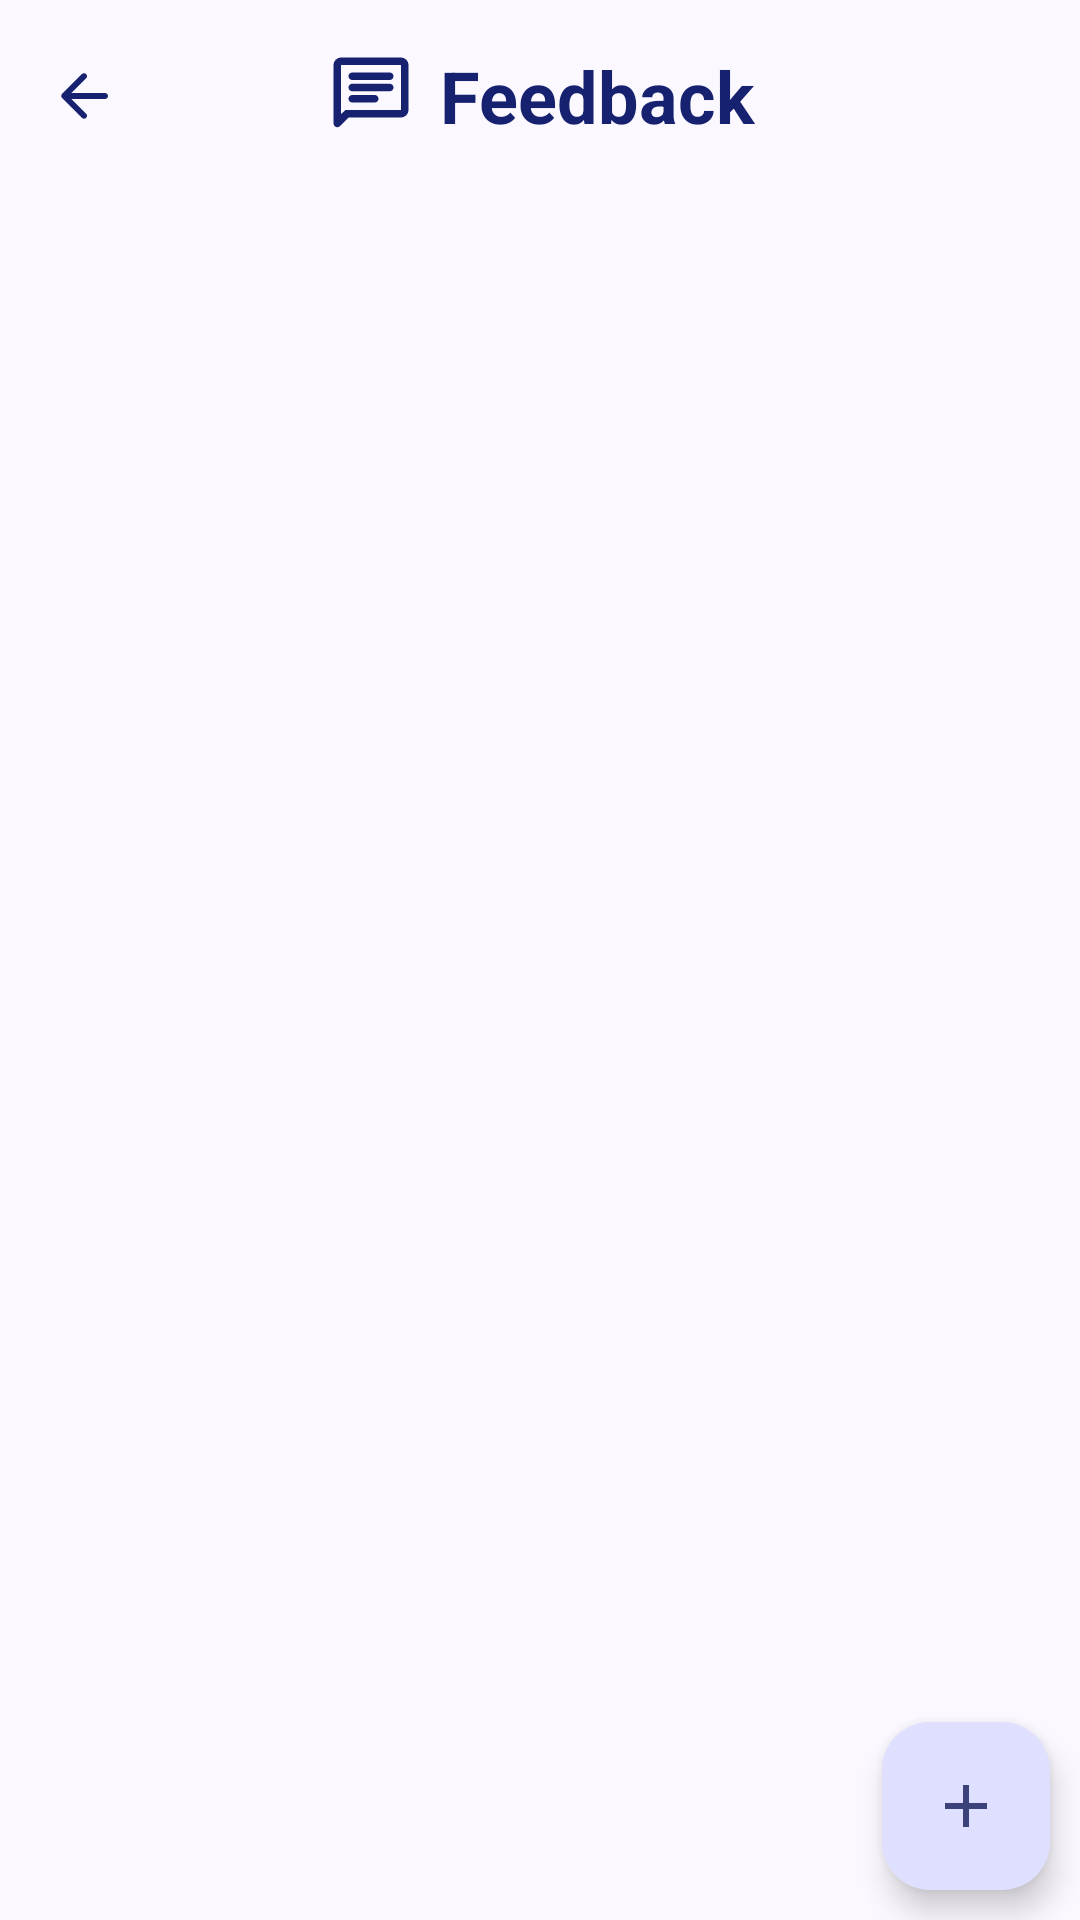

Layout XML and referenced resources for this Android screen:
<!-- AndroidManifest.xml: application theme Base.Theme.ParentPortalApp -->
<!-- res/layout/activity_admin_feed_back.xml -->
<?xml version="1.0" encoding="utf-8"?>
<androidx.coordinatorlayout.widget.CoordinatorLayout xmlns:android="http://schemas.android.com/apk/res/android"
    xmlns:app="http://schemas.android.com/apk/res-auto"
    xmlns:tools="http://schemas.android.com/tools"
    android:id="@+id/main"
    android:layout_width="match_parent"
    android:layout_height="match_parent"
    tools:context=".AdminFeedBack">

    <com.google.android.material.appbar.AppBarLayout
        android:id="@+id/feedbackAdmin_Title"
        android:layout_width="match_parent"
        android:layout_height="wrap_content"
        android:background="#fbf8ff"
        app:liftOnScroll="true">

        <com.google.android.material.appbar.MaterialToolbar
            android:id="@+id/feedbackAdmin_toolbar"
            android:layout_width="match_parent"
            android:layout_height="wrap_content"
            android:minHeight="?actionBarSize"
            app:navigationIcon="@drawable/ic_backarrow"
            app:background="@color/md_theme_surface">

            <TextView
                android:layout_width="wrap_content"
                android:layout_height="wrap_content"
                android:text="Feedback"
                android:textColor="#16216f"
                android:textSize="24sp"
                android:textStyle="bold"
                android:gravity="center"
                android:layout_gravity="center"
                android:drawableLeft="@drawable/ic_feedback_small"
                android:drawablePadding="8dp" />

        </com.google.android.material.appbar.MaterialToolbar>

    </com.google.android.material.appbar.AppBarLayout>

    <androidx.recyclerview.widget.RecyclerView
        android:id="@+id/adminFeedbackRecycler"
        android:layout_width="match_parent"
        android:layout_height="wrap_content"
        android:layout_margin="5dp"
        android:padding="5dp"
        app:layout_behavior="com.google.android.material.appbar.AppBarLayout$ScrollingViewBehavior"/>

    <com.google.android.material.floatingactionbutton.ExtendedFloatingActionButton
        android:id="@+id/adminFeedbackNewchat_btn"
        android:layout_width="wrap_content"
        android:layout_height="wrap_content"
        android:layout_gravity="bottom|right"
        android:layout_margin="10dp"
        app:icon="@drawable/ic_add"/>
</androidx.coordinatorlayout.widget.CoordinatorLayout>
<!-- resources referenced by this layout -->
<resources>
  <color name="md_theme_surface">#FBF8FF</color>
  <!-- drawable ic_add (drawable) -->
  <vector xmlns:android="http://schemas.android.com/apk/res/android"
      android:height="24dp" android:tint="@color/md_theme_onPrimary" android:viewportHeight="24"
      android:viewportWidth="24" android:width="24dp">
        
      <path android:fillColor="@android:color/white" android:pathData="M19,13h-6v6h-2v-6H5v-2h6V5h2v6h6v2z"/>
      
  </vector>
  <!-- drawable ic_backarrow (drawable) -->
  <vector xmlns:android="http://schemas.android.com/apk/res/android" android:autoMirrored="true" android:height="24dp" android:tint="#16216F" android:viewportHeight="24" android:viewportWidth="24" android:width="24dp">
  
      <path android:fillColor="@android:color/white" android:pathData="M19,11H7.83l4.88,-4.88c0.39,-0.39 0.39,-1.03 0,-1.42 -0.39,-0.39 -1.02,-0.39 -1.41,0l-6.59,6.59c-0.39,0.39 -0.39,1.02 0,1.41l6.59,6.59c0.39,0.39 1.02,0.39 1.41,0 0.39,-0.39 0.39,-1.02 0,-1.41L7.83,13H19c0.55,0 1,-0.45 1,-1s-0.45,-1 -1,-1z"/>
  
  </vector>
  <color name="md_theme_onPrimary">#FFFFFF</color>
  <color name="md_theme_primary">#535A92</color>
  <color name="md_theme_primaryContainer">#DFE0FF</color>
  <color name="md_theme_onPrimaryContainer">#3B4279</color>
  <color name="md_theme_secondary">#5B5D72</color>
  <color name="md_theme_onSecondary">#FFFFFF</color>
  <color name="md_theme_secondaryContainer">#E0E0F9</color>
  <color name="md_theme_onSecondaryContainer">#434559</color>
  <color name="md_theme_tertiary">#77536C</color>
  <color name="md_theme_onTertiary">#FFFFFF</color>
  <color name="md_theme_tertiaryContainer">#FFD7F0</color>
  <color name="md_theme_onTertiaryContainer">#5E3C54</color>
  <color name="md_theme_error">#BA1A1A</color>
  <color name="md_theme_onError">#FFFFFF</color>
  <color name="md_theme_errorContainer">#FFDAD6</color>
  <color name="md_theme_onErrorContainer">#93000A</color>
  <color name="md_theme_background">#FBF8FF</color>
  <color name="md_theme_onBackground">#1B1B21</color>
  <color name="md_theme_onSurface">#1B1B21</color>
  <color name="md_theme_surfaceVariant">#E3E1EC</color>
  <color name="md_theme_onSurfaceVariant">#46464F</color>
  <color name="md_theme_outline">#777680</color>
  <color name="md_theme_outlineVariant">#C7C5D0</color>
  <color name="md_theme_inverseSurface">#303036</color>
  <color name="md_theme_inverseOnSurface">#F2EFF7</color>
  <color name="md_theme_inversePrimary">#BCC2FF</color>
  <color name="md_theme_primaryFixed">#DFE0FF</color>
  <color name="md_theme_onPrimaryFixed">#0D154B</color>
  <color name="md_theme_primaryFixedDim">#BCC2FF</color>
  <color name="md_theme_onPrimaryFixedVariant">#3B4279</color>
  <color name="md_theme_secondaryFixed">#E0E0F9</color>
  <color name="md_theme_onSecondaryFixed">#181A2C</color>
  <color name="md_theme_secondaryFixedDim">#C4C5DD</color>
  <color name="md_theme_onSecondaryFixedVariant">#434559</color>
  <color name="md_theme_tertiaryFixed">#FFD7F0</color>
  <color name="md_theme_onTertiaryFixed">#2D1127</color>
  <color name="md_theme_tertiaryFixedDim">#E6BAD6</color>
  <color name="md_theme_onTertiaryFixedVariant">#5E3C54</color>
  <color name="md_theme_surfaceDim">#DBD9E0</color>
  <color name="md_theme_surfaceBright">#FBF8FF</color>
  <color name="md_theme_surfaceContainerLowest">#FFFFFF</color>
  <color name="md_theme_surfaceContainerLow">#F5F2FA</color>
  <color name="md_theme_surfaceContainer">#EFEDF4</color>
  <color name="md_theme_surfaceContainerHigh">#E9E7EF</color>
  <color name="md_theme_surfaceContainerHighest">#E4E1E9</color>
</resources>
